Dataset: RLD_Dataset_Split (GitHub, kevoctavian/ProgramRLD). Classes: bacterial blight, healthy, rice blast, tungro.

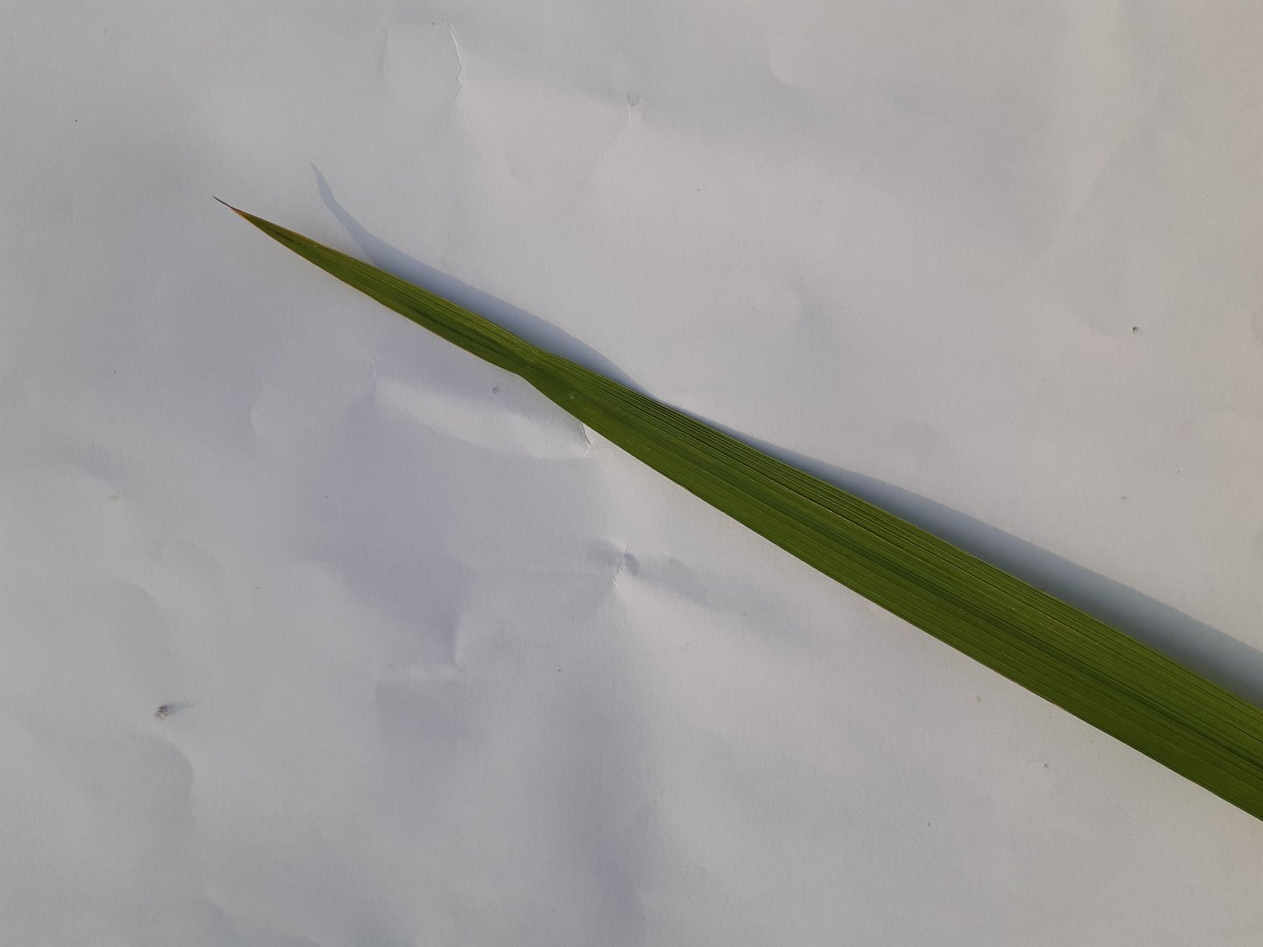
Label: healthy

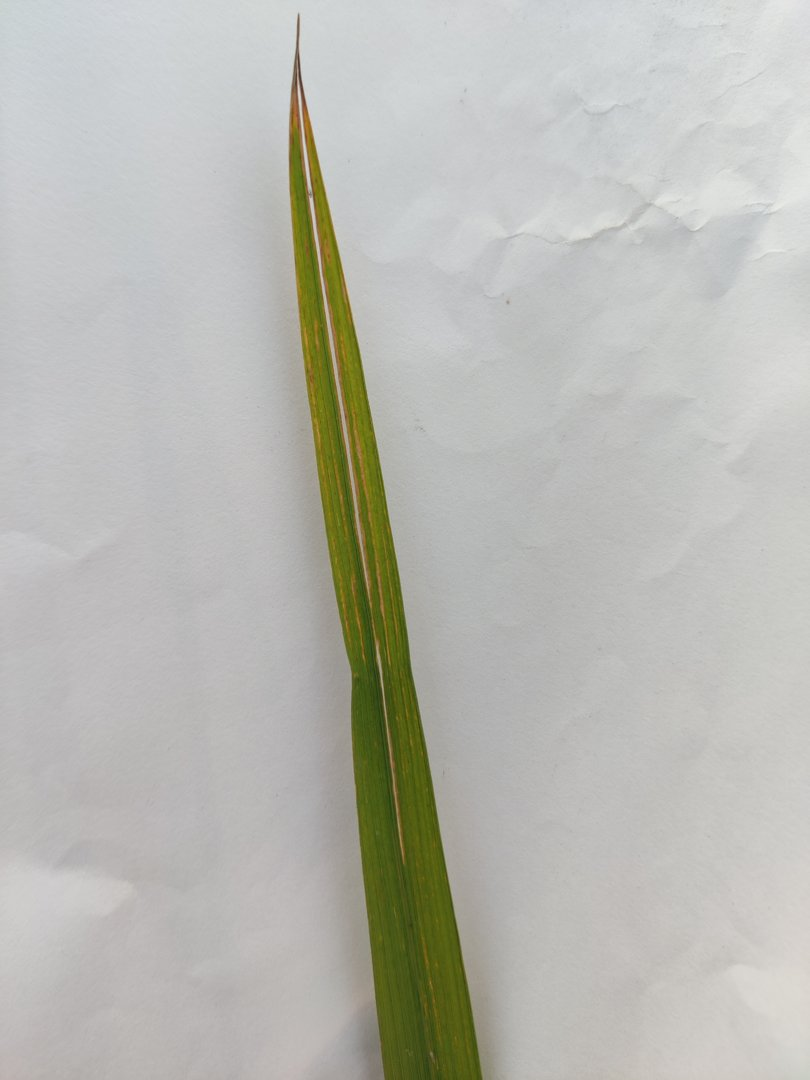
Label: tungro

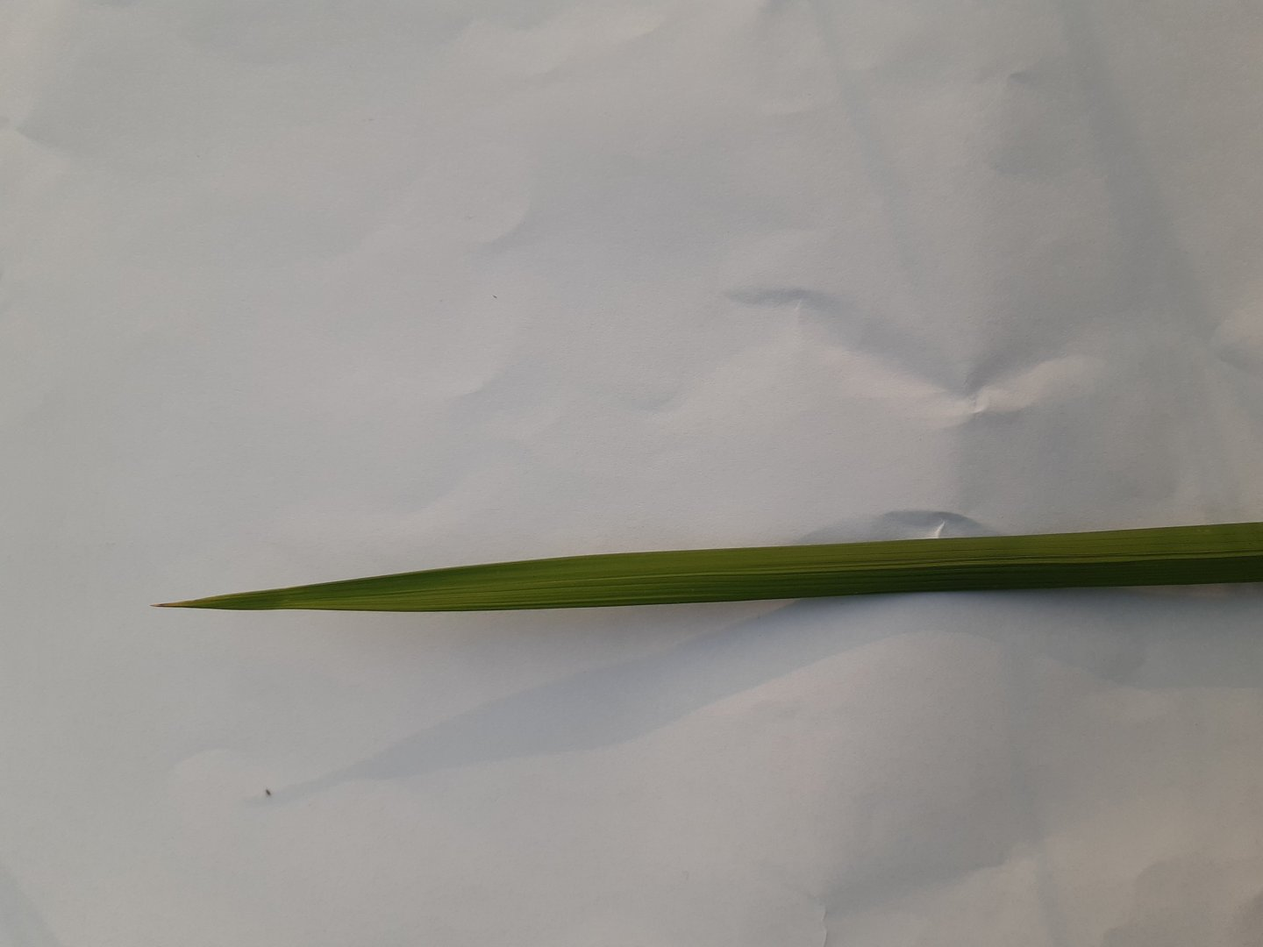
Label: healthy

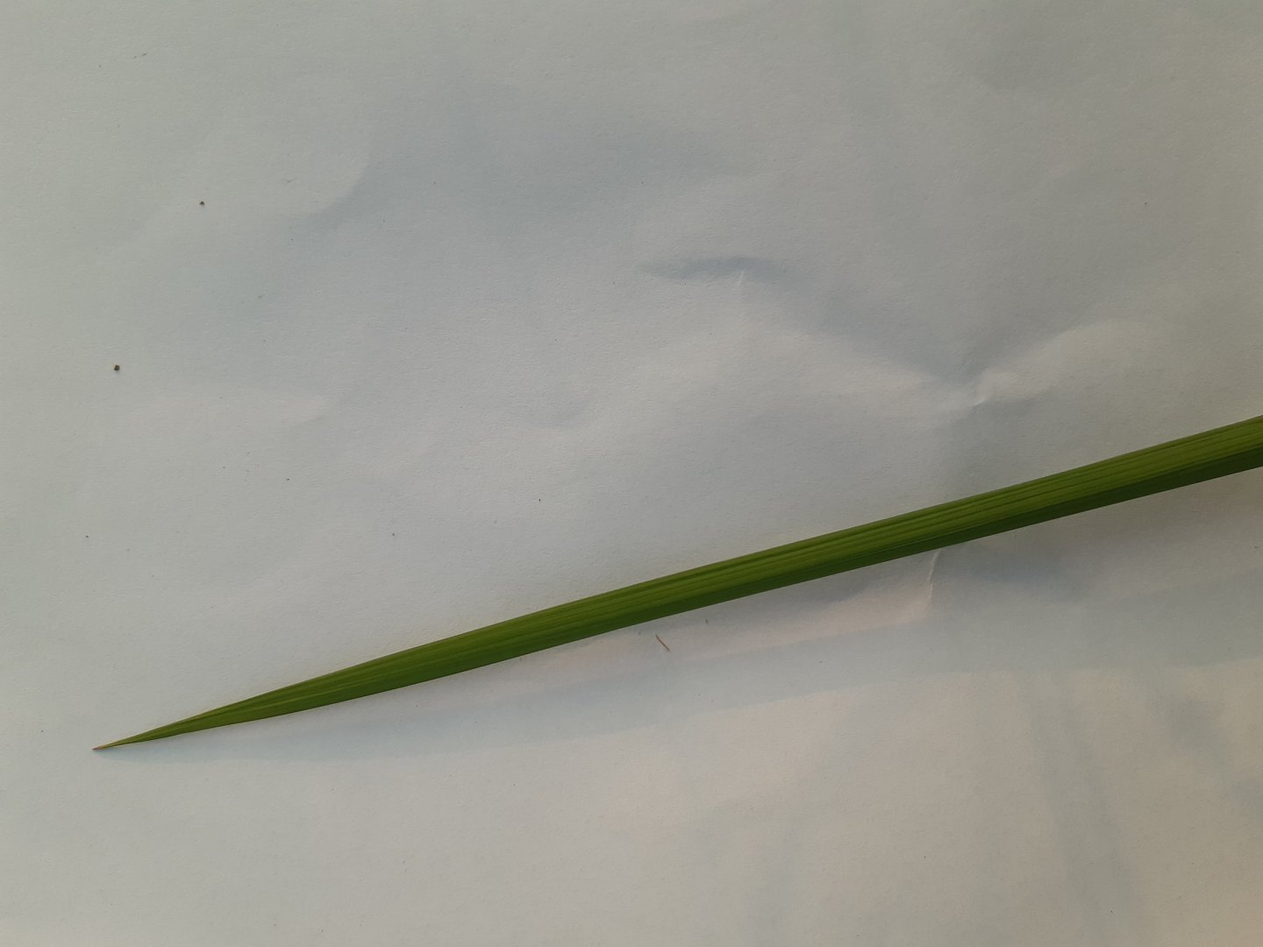
Label: healthy

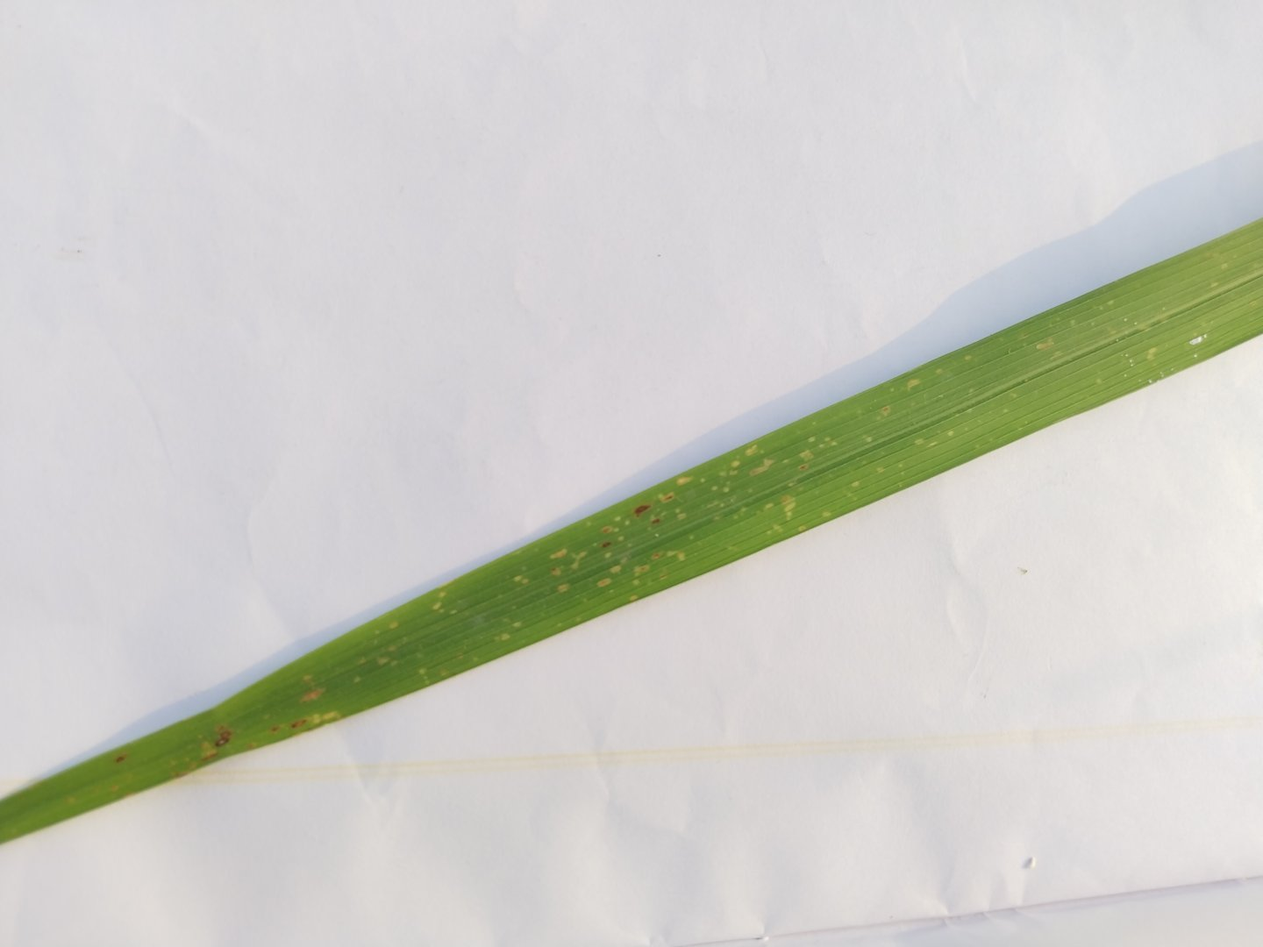
Label: rice blast

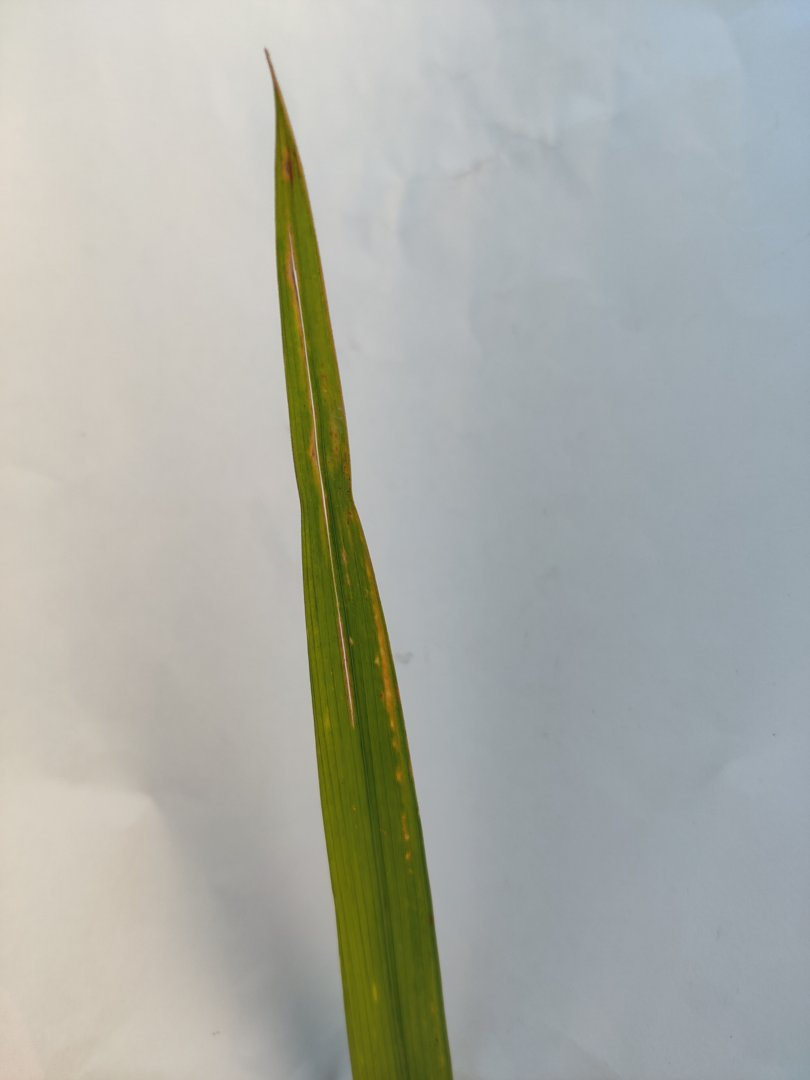
Label: rice blast
